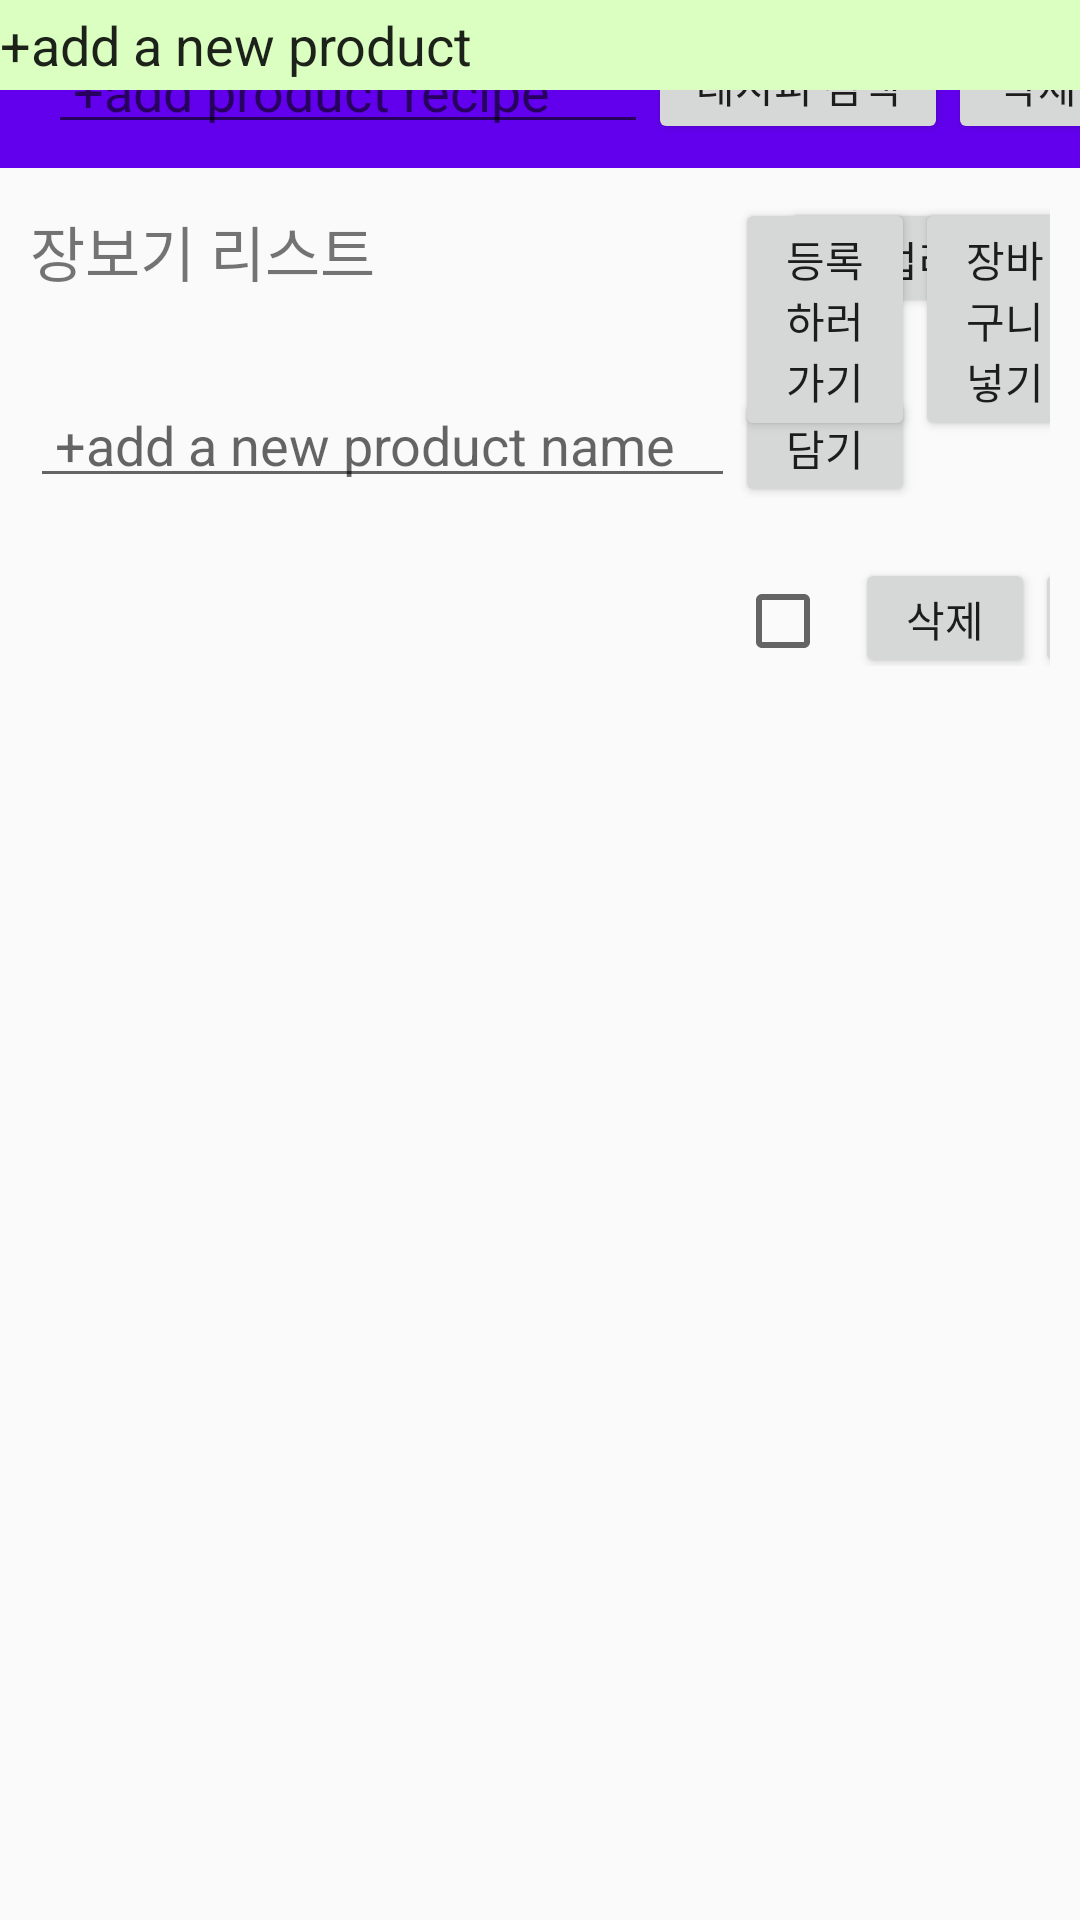

Here is an Android app screen rendered from its layout file. Give the layout XML and the strings, colors and styles it references.
<!-- AndroidManifest.xml: application theme AppTheme -->
<!-- res/layout/activity_main.xml -->
<?xml version="1.0" encoding="utf-8"?>
<LinearLayout xmlns:android="http://schemas.android.com/apk/res/android"
    xmlns:app="http://schemas.android.com/apk/res-auto"
    xmlns:tools="http://schemas.android.com/tools"
    android:layout_width="match_parent"
    android:layout_height="match_parent"
    android:orientation="vertical"
    tools:context="com.example.hong.listcomplete.MainActivity">


    <TabHost
        android:id="@+id/tabhost1"
        android:layout_width="match_parent"
        android:layout_height="match_parent">

        <LinearLayout
            android:layout_width="match_parent"
            android:layout_height="match_parent"
            android:orientation="vertical">


            <FrameLayout
                android:id="@android:id/tabcontent"
                android:layout_width="match_parent"
                android:layout_height="match_parent"
                android:layout_weight="1">


                <LinearLayout
                    android:id="@+id/tab2"
                    android:layout_width="match_parent"
                    android:layout_height="match_parent"
                    android:orientation="vertical">

                    <android.support.v7.widget.Toolbar xmlns:android="http://schemas.android.com/apk/res/android"
                        android:id="@+id/toolBar"
                        android:layout_width="match_parent"
                        android:layout_height="wrap_content"
                        android:background="?attr/colorPrimary"
                        android:minHeight="?attr/actionBarSize">

                        <EditText
                            android:id="@+id/searchinput"
                            android:layout_width="275dp"
                            android:layout_height="40dp"
                            android:hint=" +add search" />

                        <Button
                            android:id="@+id/searchbutton"
                            android:layout_width="60dp"
                            android:layout_height="40dp"
                            android:text="검색" />
                    </android.support.v7.widget.Toolbar>

                    <LinearLayout
                        android:layout_width="match_parent"
                        android:layout_height="wrap_content"
                        android:padding="10dp">

                        <TextView
                            android:id="@+id/productmenu"
                            android:layout_width="250dp"
                            android:layout_height="40dp"
                            android:text="장보기 리스트"
                            android:textSize="20dp" />


                        <Button
                            android:id="@+id/findproduct"
                            android:layout_width="160dp"
                            android:layout_height="40dp"
                            android:text="백업리스트 확인하기" />
                    </LinearLayout>

                    <LinearLayout
                        android:layout_width="match_parent"
                        android:layout_height="wrap_content"
                        android:padding="10dp">

                        <EditText
                            android:id="@+id/inputproduct"
                            android:layout_width="235dp"
                            android:layout_height="40dp"
                            android:hint=" +add a new product name" />

                        <Button
                            android:id="@+id/enrollproduct"
                            android:layout_width="60dp"
                            android:layout_height="40dp"
                            android:text="담기" />


                    </LinearLayout>

                    <LinearLayout
                        android:layout_width="match_parent"
                        android:layout_height="56dp"
                        android:padding="10dp">


                        <TextView
                            android:id="@+id/all"
                            android:layout_width="235dp"
                            android:layout_height="40dp"
                            android:layout_marginBottom="20dp"
                            android:textSize="20dp" />

                        <CheckBox
                            android:id="@+id/allcheckBox"
                            android:layout_width="40dp"
                            android:layout_height="wrap_content"
                            android:clickable="true"
                            android:focusable="false" />

                        <Button
                            android:id="@+id/deleteproduct"
                            android:layout_width="60dp"
                            android:layout_height="40dp"
                            android:text="삭제" />

                        <Button
                            android:id="@+id/backup"
                            android:layout_width="60dp"
                            android:layout_height="40dp"
                            android:text="복원" />
                    </LinearLayout>

                    <ListView
                        android:id="@+id/listView"
                        android:layout_width="match_parent"
                        android:layout_height="match_parent"
                        android:choiceMode="multipleChoice" />


                </LinearLayout>

                <LinearLayout
                    android:id="@+id/tab1"
                    android:layout_width="match_parent"
                    android:layout_height="match_parent"
                    android:orientation="vertical">
                    <android.support.v7.widget.Toolbar xmlns:android="http://schemas.android.com/apk/res/android"
                        android:id="@+id/toolBar2"
                        android:layout_width="match_parent"
                        android:layout_height="wrap_content"
                        android:background="?attr/colorPrimary"
                        android:minHeight="?attr/actionBarSize">
                        <EditText
                            android:id="@+id/editrecipe"
                            android:layout_width="200dp"
                            android:layout_height="40dp"
                            android:hint=" +add product recipe" />
                        <Button
                            android:id="@+id/btn_recipe"
                            android:layout_width="100dp"
                            android:layout_height="40dp"
                            android:text="레시피 검색" />

                        <Button
                            android:id="@+id/btn_delete"
                            android:layout_width="60dp"
                            android:layout_height="40dp"
                            android:text="삭제" />
                    </android.support.v7.widget.Toolbar>

                    <LinearLayout
                        android:layout_width="match_parent"
                        android:layout_height="wrap_content"
                        android:padding="10dp">

                        <TextView
                            android:id="@+id/result"
                            android:layout_width="235dp"
                            android:layout_height="wrap_content"
                            android:layout_marginBottom="20dp" />

                        <Button
                            android:id="@+id/input"
                            android:layout_width="60dp"
                            android:layout_height="wrap_content"
                            android:text="등록하러가기" />

                        <Button
                            android:id="@+id/enrolllist"
                            android:layout_width="60dp"
                            android:layout_height="wrap_content"
                            android:text="장바구니 넣기" />

                        <Button
                            android:id="@+id/recipescan"
                            android:layout_width="60dp"
                            android:layout_height="wrap_content"
                            android:text="레시피검색 선택" />

                    </LinearLayout>


                    <GridView
                        android:id="@+id/gridView"
                        android:layout_width="match_parent"
                        android:layout_height="match_parent"
                        android:numColumns="2"></GridView>

                </LinearLayout>

                <LinearLayout
                    android:id="@+id/tab3"
                    android:layout_width="match_parent"
                    android:layout_height="match_parent"
                    android:orientation="vertical">

                    <EditText
                        android:id="@+id/inputgood2"
                        android:layout_width="match_parent"
                        android:layout_height="30dp"
                        android:layout_marginBottom="20dp"
                        android:background="#daffc0"
                        android:ems="10"
                        android:text="+add a new product" />

                </LinearLayout>


            </FrameLayout>

            <TabWidget
                android:id="@android:id/tabs"
                android:layout_width="match_parent"
                android:layout_height="wrap_content" />


        </LinearLayout>

    </TabHost>


</LinearLayout>
<!-- resources referenced by this layout -->
<resources>
  <style name="AppTheme" parent="Theme.AppCompat.Light.NoActionBar">
          
          <item name="colorPrimary">@color/colorPrimary</item>
          <item name="colorPrimaryDark">@color/colorPrimaryDark</item>
          <item name="colorAccent">@color/colorAccent</item>
      </style>
  <!-- not gathered from this repository: default colours our renderer supplied (Android Studio template values) -->
  <color name="colorPrimary">#FF6200EE</color>
  <color name="colorPrimaryDark">#FF3700B3</color>
  <color name="colorAccent">#FF03DAC5</color>
</resources>
